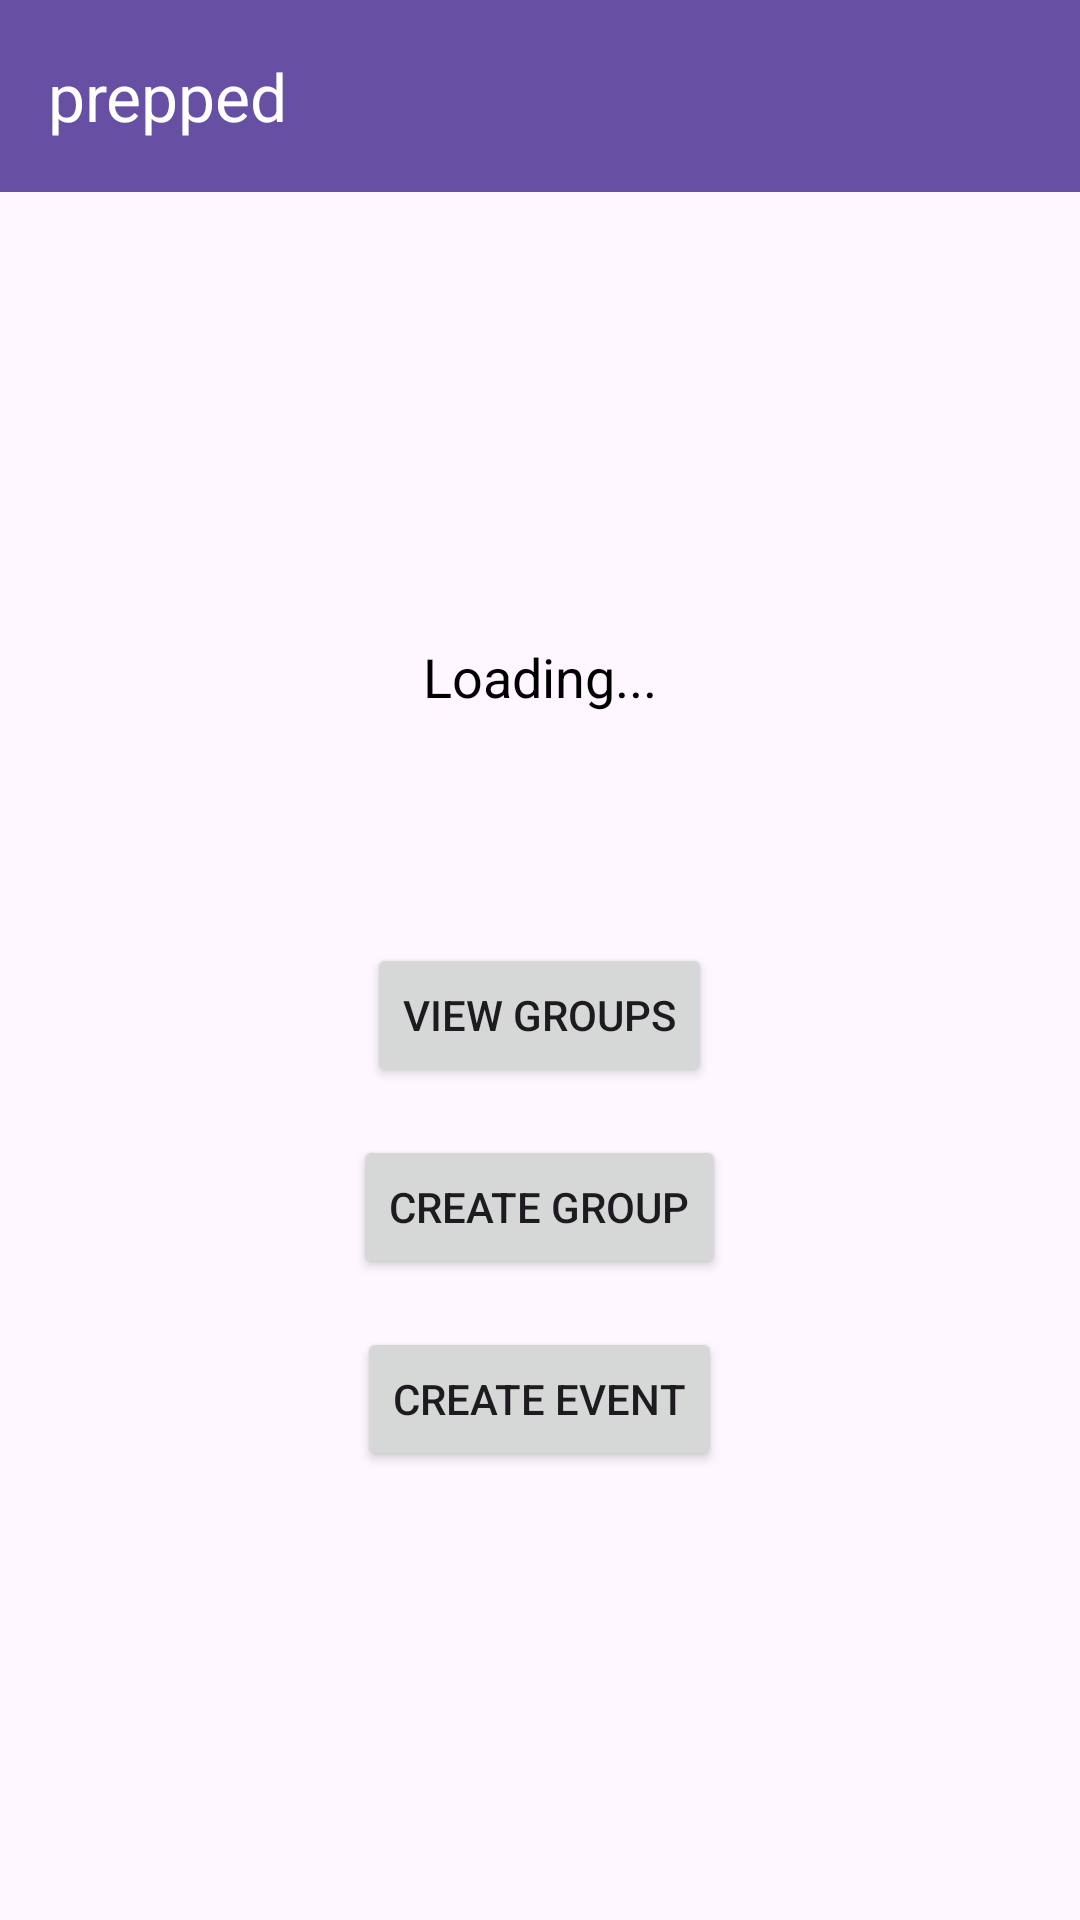

Layout XML and referenced resources for this Android screen:
<!-- AndroidManifest.xml: application theme Theme.Prepped -->
<!-- res/layout/activity_main.xml -->
<?xml version="1.0" encoding="utf-8"?>
<LinearLayout xmlns:android="http://schemas.android.com/apk/res/android"
    xmlns:app="http://schemas.android.com/apk/res-auto"
    android:layout_width="match_parent"
    android:layout_height="match_parent"
    android:orientation="vertical">

    
    <androidx.appcompat.widget.Toolbar
        android:id="@+id/toolbar"
        android:layout_width="match_parent"
        android:layout_height="wrap_content"
        android:background="?attr/colorPrimary"
        android:elevation="4dp"
        android:theme="@style/ThemeOverlay.AppCompat.Dark.ActionBar"
        app:title="prepped"
        android:textStyle="italic"/>

    
    <LinearLayout
        android:layout_width="match_parent"
        android:layout_height="match_parent"
        android:orientation="vertical"
        android:gravity="center"
        android:padding="16dp">

        
        <TextView
            android:id="@+id/daysUntilEventTextView"
            android:layout_width="wrap_content"
            android:layout_height="wrap_content"
            android:text="Loading..."
            android:textSize="18sp"
            android:paddingBottom="8dp"
            android:textColor="@android:color/black" />

        
        <TextView
            android:id="@+id/closestEventNameTextView"
            android:layout_width="wrap_content"
            android:layout_height="wrap_content"
            android:text=""
            android:textSize="16sp"
            android:textStyle="bold"
            android:paddingBottom="4dp"
            android:textColor="@android:color/black" />

        
        <TextView
            android:id="@+id/closestEventDateTextView"
            android:layout_width="wrap_content"
            android:layout_height="wrap_content"
            android:text=""
            android:textSize="14sp"
            android:paddingBottom="24dp"
            android:textColor="@android:color/darker_gray" />

        
        <Button
            android:id="@+id/viewGroupButton"
            android:layout_width="wrap_content"
            android:layout_height="wrap_content"
            android:text="View Groups"
            android:layout_marginBottom="16dp"/>

        
        <Button
            android:id="@+id/createGroupButton"
            android:layout_width="wrap_content"
            android:layout_height="wrap_content"
            android:text="Create Group"
            android:layout_marginBottom="16dp"/>

        
        <Button
            android:id="@+id/createEventButton"
            android:layout_width="wrap_content"
            android:layout_height="wrap_content"
            android:text="Create Event" />
    </LinearLayout>
</LinearLayout>
<!-- resources referenced by this layout -->
<resources>
  <style name="Theme.Prepped" parent="Base.Theme.Prepped" />
  <style name="Base.Theme.Prepped" parent="Theme.Material3.DayNight.NoActionBar">
          
          
      </style>
</resources>
